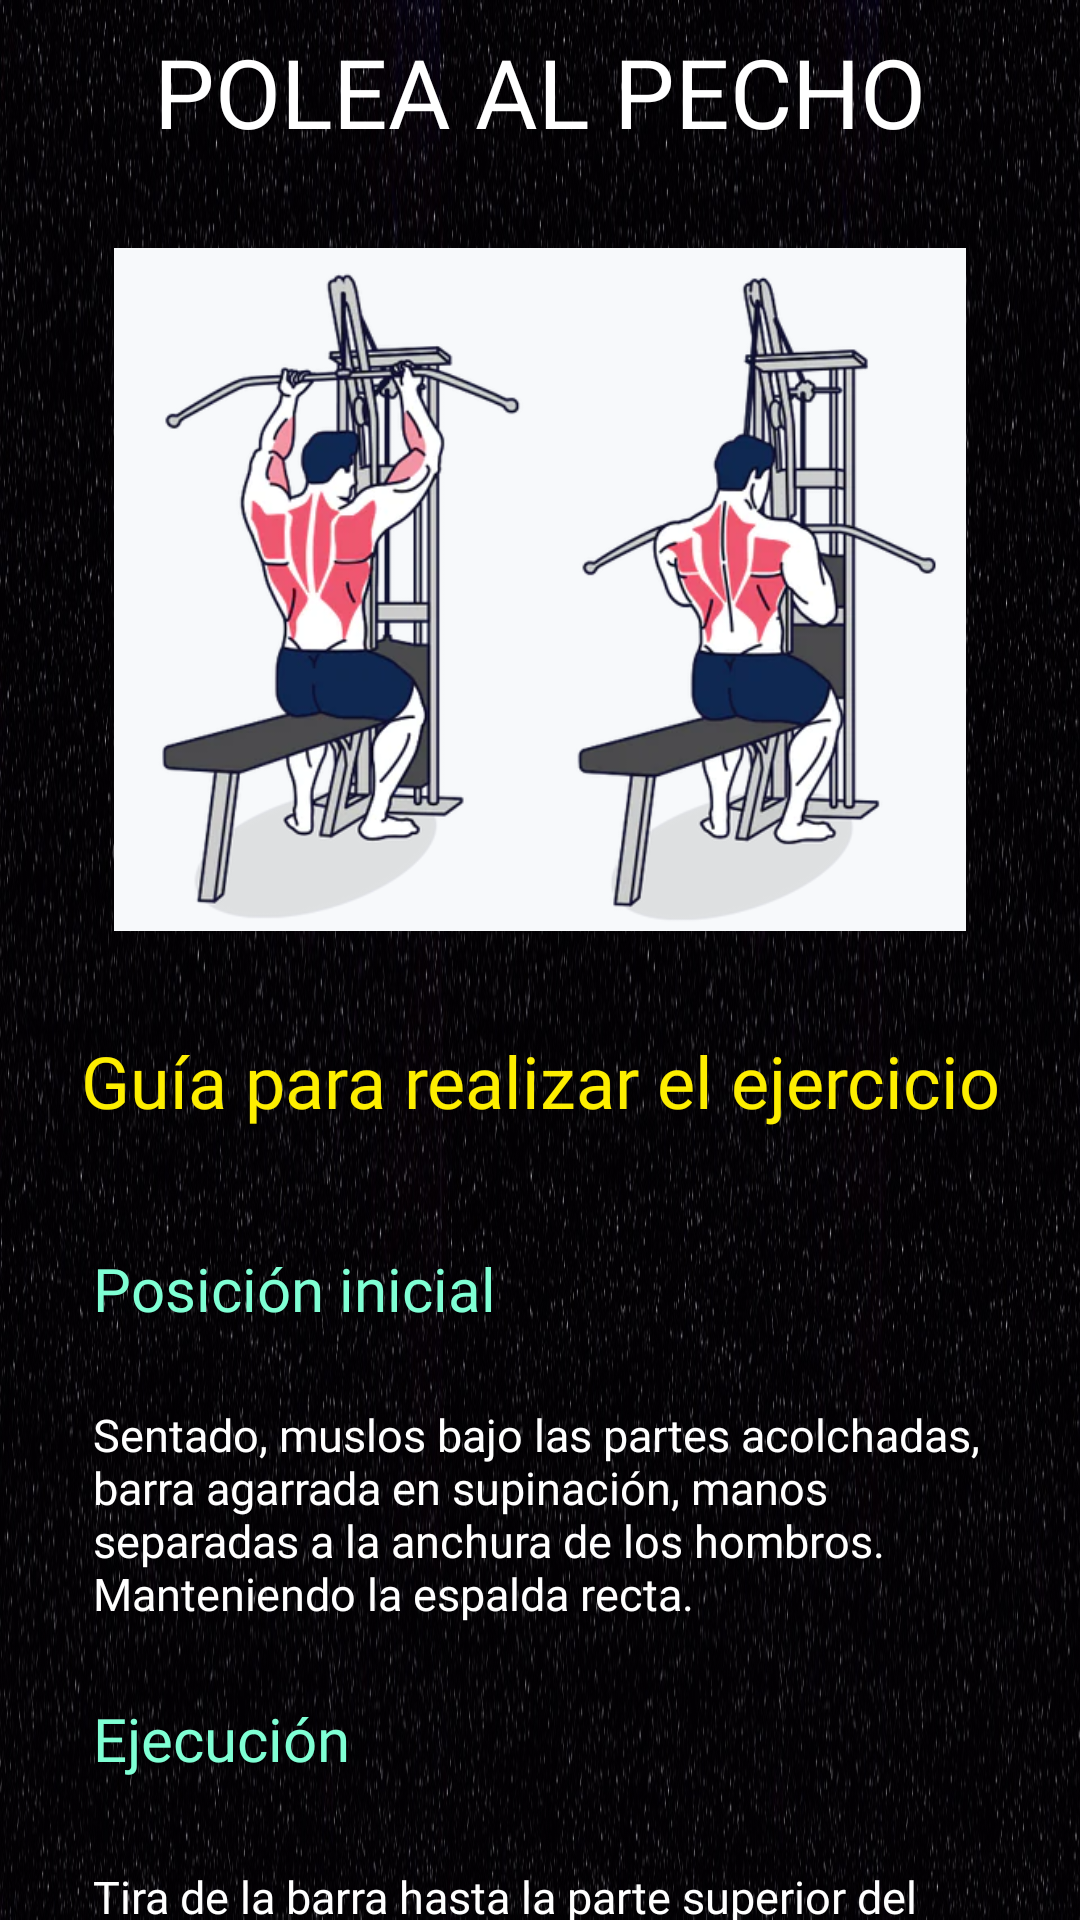

This screen was rendered from an Android layout file. Write that file and the resources it references.
<!-- AndroidManifest.xml: application theme Theme.Entrenapp -->
<!-- res/layout/polea_pecho.xml -->
<?xml version="1.0" encoding="utf-8"?>
<RelativeLayout

    xmlns:android="http://schemas.android.com/apk/res/android"
    xmlns:app="http://schemas.android.com/apk/res-auto"
    android:layout_width="match_parent"
    android:layout_height="match_parent"
    android:background="@drawable/fondo">


    <TextView
        android:id="@+id/textView3"
        android:layout_width="327dp"
        android:layout_height="wrap_content"
        android:layout_alignParentStart="true"
        android:layout_alignParentTop="true"
        android:layout_alignParentEnd="true"
        android:layout_marginStart="6dp"
        android:layout_marginTop="9dp"
        android:layout_marginEnd="6dp"
        android:fontFamily="@font/tigmar_normal"
        android:text="@string/polea_al_pecho"
        android:textAlignment="center"
        android:textColor="@color/white"
        android:textSize="32sp" />


    <ImageView
        android:id="@+id/imageView3"
        android:layout_width="331dp"
        android:layout_height="247dp"
        android:layout_alignParentStart="true"
        android:layout_alignParentTop="true"
        android:layout_alignParentEnd="true"
        android:layout_marginStart="38dp"
        android:layout_marginTop="73dp"
        android:layout_marginEnd="38dp"
        app:srcCompat="@drawable/polea_pecho"
        android:contentDescription="@string/imagen"/>

    <TextView
        android:id="@+id/txtTitulo"
        android:layout_width="324dp"
        android:layout_height="wrap_content"
        android:layout_alignParentStart="true"
        android:layout_alignParentTop="true"
        android:layout_alignParentEnd="true"
        android:layout_marginStart="5dp"
        android:layout_marginTop="344dp"
        android:layout_marginEnd="5dp"
        android:fontFamily="@font/poppins_negrita"
        android:text="@string/encabezado1"
        android:textAlignment="center"
        android:textColor="#fdee00"
        android:textSize="24sp"
        android:minHeight="48dp"/>

    <TextView
        android:id="@+id/txtTitulo3"
        android:layout_width="324dp"
        android:layout_height="wrap_content"
        android:layout_alignParentStart="true"
        android:layout_alignParentTop="true"
        android:layout_alignParentEnd="true"
        android:layout_marginStart="31dp"
        android:layout_marginTop="416dp"
        android:layout_marginEnd="31dp"
        android:fontFamily="@font/poppins_negrita"
        android:text="@string/posici_n_inicial"
        android:textAlignment="textStart"
        android:textColor="	#7fffd4"
        android:textSize="20sp"
        android:minHeight="48dp"/>

    <TextView
        android:id="@+id/txtTitulo6"
        android:layout_width="324dp"
        android:layout_height="wrap_content"
        android:layout_alignParentStart="true"
        android:layout_alignParentTop="true"
        android:layout_alignParentEnd="true"
        android:layout_marginStart="31dp"
        android:layout_marginTop="468dp"
        android:layout_marginEnd="31dp"
        android:fontFamily="@font/poppins_negrita"
        android:minHeight="48dp"
        android:text="@string/sentado_muslos_bajo_las_partes_acolchadas_barra_agarrada_en_supinaci_n_manos_separadas_a_la_anchura_de_los_hombros_manteniendo_la_espalda_recta"
        android:textAlignment="textStart"
        android:textColor="@color/white"
        android:textSize="15sp" />

    <TextView
        android:id="@+id/txtTitulo4"
        android:layout_width="324dp"
        android:layout_height="wrap_content"
        android:layout_alignParentStart="true"
        android:layout_alignParentTop="true"
        android:layout_alignParentEnd="true"
        android:layout_marginStart="31dp"
        android:layout_marginTop="566dp"
        android:layout_marginEnd="31dp"
        android:fontFamily="@font/poppins_negrita"
        android:minHeight="48dp"
        android:text="@string/ejecucion"
        android:textAlignment="textStart"
        android:textColor="	#7fffd4"
        android:textSize="20sp" />

    <TextView
        android:id="@+id/txtTitulo5"
        android:layout_width="324dp"
        android:layout_height="wrap_content"
        android:layout_alignParentStart="true"
        android:layout_alignParentTop="true"
        android:layout_alignParentEnd="true"
        android:layout_marginStart="31dp"
        android:layout_marginTop="622dp"
        android:layout_marginEnd="31dp"
        android:fontFamily="@font/poppins_negrita"
        android:minHeight="50dp"
        android:text="@string/txtEjecucion"
        android:textAlignment="textStart"
        android:textColor="@color/white"
        android:textSize="15sp" />

</RelativeLayout>
<!-- resources referenced by this layout -->
<resources>
  <!-- drawable fondo: jpg bitmap (drawable, 473692 bytes) -->
  <!-- drawable polea_pecho: png bitmap (drawable, 155542 bytes) -->
  <string name="ejecucion">Ejecución</string>
  <string name="encabezado1">Guía para realizar el ejercicio</string>
  <string name="imagen">Imagen</string>
  <string name="polea_al_pecho">POLEA AL PECHO</string>
  <string name="posici_n_inicial">Posición inicial</string>
  <string name="sentado_muslos_bajo_las_partes_acolchadas_barra_agarrada_en_supinaci_n_manos_separadas_a_la_anchura_de_los_hombros_manteniendo_la_espalda_recta">Sentado, muslos bajo las partes acolchadas, barra agarrada en supinación, manos separadas a la anchura de los hombros. Manteniendo la espalda recta.</string>
  <string name="txtEjecucion">Tira de la barra hasta la parte superior del pecho. Mantenga la contracción por un momento, los hombros bien atrás antes de volver lentamente a la posición inicial.</string>
  <style name="Theme.Entrenapp" parent="Theme.MaterialComponents.DayNight.DarkActionBar">
          
          <item name="colorPrimary">@color/purple_500</item>
          <item name="colorPrimaryVariant">@color/purple_700</item>
          <item name="colorOnPrimary">@color/white</item>
          
          <item name="colorSecondary">@color/teal_200</item>
          <item name="colorSecondaryVariant">@color/teal_700</item>
          <item name="colorOnSecondary">@color/black</item>
          
          <item name="android:statusBarColor">?attr/colorPrimaryVariant</item>
          
      </style>
  <!-- not gathered from this repository: default colours our renderer supplied (Android Studio template values) -->
  <color name="purple_500">#FF6200EE</color>
  <color name="purple_700">#FF3700B3</color>
  <color name="teal_200">#FF03DAC5</color>
  <color name="teal_700">#FF018786</color>
  <color name="black">#FF000000</color>
  <color name="white">#FFFFFFFF</color>
</resources>
